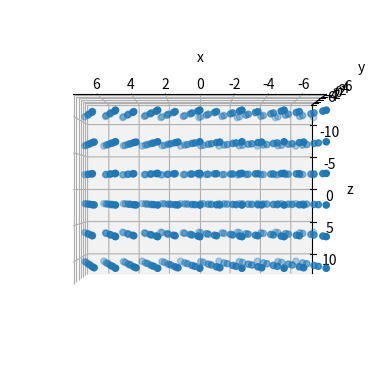
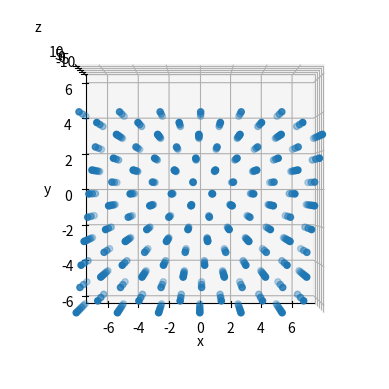
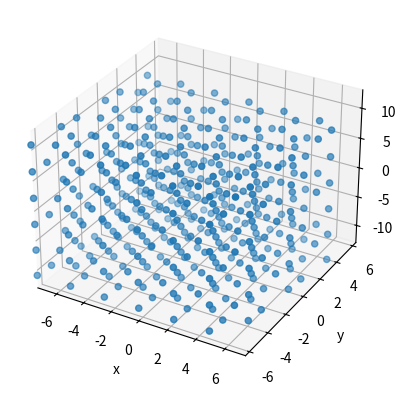

The script that saved these images, in order:
# -*- coding: utf-8 -*-
"""
Created on Sat Oct 30 19:40:48 2021
[redacted]
"""

import numpy as np
from mpl_toolkits import mplot3d
import matplotlib.pyplot as plt

"""lattice parameters has format [x,y,z]"""
"""Unit of the lattice parameters: Angstrom"""
lattice_params = np.array([2.46772,2.46772*np.sin(np.pi/3), 8.68504])

"""structure parameters has format [x,y,z]"""
"""structure parameters are formatted as ratios of lattice parameter"""
C_struct_param = np.array([[0.00,    0.00,    0.25 ],[0.0,    0.0,    0.75],[0.66667,    0.33333,    0.25 ],[0.33333,    0.66667,    0.75]])

"""Atom Positions in unit cell in angstrom"""
C_UC_pos = np.multiply(C_struct_param, lattice_params)

for atom in C_UC_pos:
    x0 = atom[0]
    y0 = atom[1]
    """this conversion is proved to be unnecessary"""
    atom[0] = x0-y0*np.cos(np.pi/3)
    atom[1] = y0*np.sin(np.pi/3)


"""properties of atoms at each position"""

Li_col = np.array([0.1,0.1])
Co_col = np.array([0.9,0.9])
O_col = np.array([0.5,0.5,0.5,0.5])
fixed_UC_color = np.concatenate((Co_col, O_col),axis = 0)

def lattice_construction(dim):
    """
    Construct a fixed lattice for SiO2 by defining how many unit cells we want in each dimension
    Parameters
    ----------
    xnum : int, >=1
        number of unit cells in the x direction
    ynum : int, >=1
        number of unit cells in the y direction
    znum : int, >=1
        number of unit cells in the z direction
    Returns
    -------
    np.array structure with all the atoms in the constructed lattice
    """
    xnum = dim[0]
    ynum = dim[1]
    znum = dim[2]
    xlat = C_UC_pos
    for x in range(1,xnum):
        xshift = lattice_params[0]
        shift = np.array([x*xshift,0,0])
        xlat = np.concatenate((xlat,np.add(shift, C_UC_pos)),axis =0)
    ylat = xlat    
    print(xlat.shape)
    for y in range(1,ynum):
        yshift = lattice_params[1]*np.sin(np.pi/3)
        xshift = 2.93855*np.cos(np.pi/3)
        shift = np.array([y*xshift,y*yshift,0])
        ylat = np.concatenate((ylat,np.add(shift, xlat)),axis =0)
    print(ylat.shape)
    zlat = ylat
    for z in range(1,znum):
        zshift = lattice_params[2]
        shift = np.array([0,0,z*zshift])
        zlat = np.concatenate((zlat,np.add(shift, ylat)),axis =0)        
    print(zlat.shape)
    return zlat


def shift_to_center(r,dim):
    """shift lattice to the center of the space before applying minimum image
    ---------
    input:
        r: lattice
        dim: real space dimension of the entire lattice
    output: shifted lattice      
    """
    xshift = dim[0]/2
    yshift = dim[1]/2
    for rtemp in r:
        rtemp[0] -= xshift
        rtemp[1] -= yshift
    return r
def minimum_image(r, L):
    Lx = L[0]
    Ly = L[1]
    Lz = L[2]
    r[:,0] = r[:,0] - Lx*np.round(r[:,0] / Lx)
    r[:,1] = r[:,1] - Ly*np.round(r[:,1] / Ly)
    r[:,2] = r[:,2] - Lz*np.round(r[:,2] / Lz)
    return r


numofcells = [6,6,3]
adjustedlatticeparam = np.array([lattice_params[0]-lattice_params[1]*np.cos(np.pi/3),lattice_params[1]*np.sin(np.pi/3),lattice_params[2]])
dim = np.multiply(lattice_params,numofcells)

a = lattice_construction(numofcells)
a = shift_to_center(a, dim)
a = minimum_image(a,dim)

plt.figure(1)
ax = plt.axes(projection='3d')
ax.scatter3D(a[:,0], a[:,1], a[:,2])
ax.set_xlim3d(left=-dim[0]/2, right=dim[0]/2)
ax.set_ylim3d(bottom=-dim[1]/2, top=dim[1]/2)
ax.set_zlim3d(bottom=-dim[2]/2, top=dim[2]/2)
ax.view_init(-180, 90)
ax.set_xlabel("x")
ax.set_ylabel("y")
ax.set_zlabel("z")

plt.figure(2)
ax = plt.axes(projection='3d')
ax.scatter3D(a[:,0], a[:,1], a[:,2])
ax.set_xlim3d(left=-dim[0]/2, right=dim[0]/2)
ax.set_ylim3d(bottom=-dim[1]/2, top=dim[1]/2)
ax.set_zlim3d(bottom=-dim[2]/2, top=dim[2]/2)
ax.view_init(90, 270)
ax.set_xlabel("x")
ax.set_ylabel("y")
ax.set_zlabel("z")

plt.figure(3)
ax = plt.axes(projection='3d')
ax.scatter3D(a[:,0], a[:,1], a[:,2])
ax.set_xlim3d(left=-dim[0]/2, right=dim[0]/2)
ax.set_ylim3d(bottom=-dim[1]/2, top=dim[1]/2)
ax.set_zlim3d(bottom=-dim[2]/2, top=dim[2]/2)
ax.set_xlabel("x")
ax.set_ylabel("y")
ax.set_zlabel("z")
"""Unit cell visualization"""
# plt.figure(3)
# bx = plt.axes(projection='3d')
# bx.scatter3D(fixed_UC_pos[:,0],fixed_UC_pos[:,1],fixed_UC_pos[:,2], c = fixed_UC_color)
# bx.set_xlim3d(left=0, right=10)
# bx.set_ylim3d(bottom=0, top=10)
# bx.set_zlim3d(bottom=0, top=10)
# bx.set_xlabel("x")
# bx.set_ylabel("y")
# bx.set_zlabel("z")
# bx.view_init(-90, 90)
# plt.figure(4)
# bx = plt.axes(projection='3d')
# bx.scatter3D(fixed_UC_pos[:,0],fixed_UC_pos[:,1],fixed_UC_pos[:,2], c = fixed_UC_color)
# bx.set_xlim3d(left=0, right=10)
# bx.set_ylim3d(bottom=0, top=10)
# bx.set_zlim3d(bottom=0, top=10)
# bx.set_xlabel("x")
# bx.set_ylabel("y")
# bx.set_zlabel("z")
